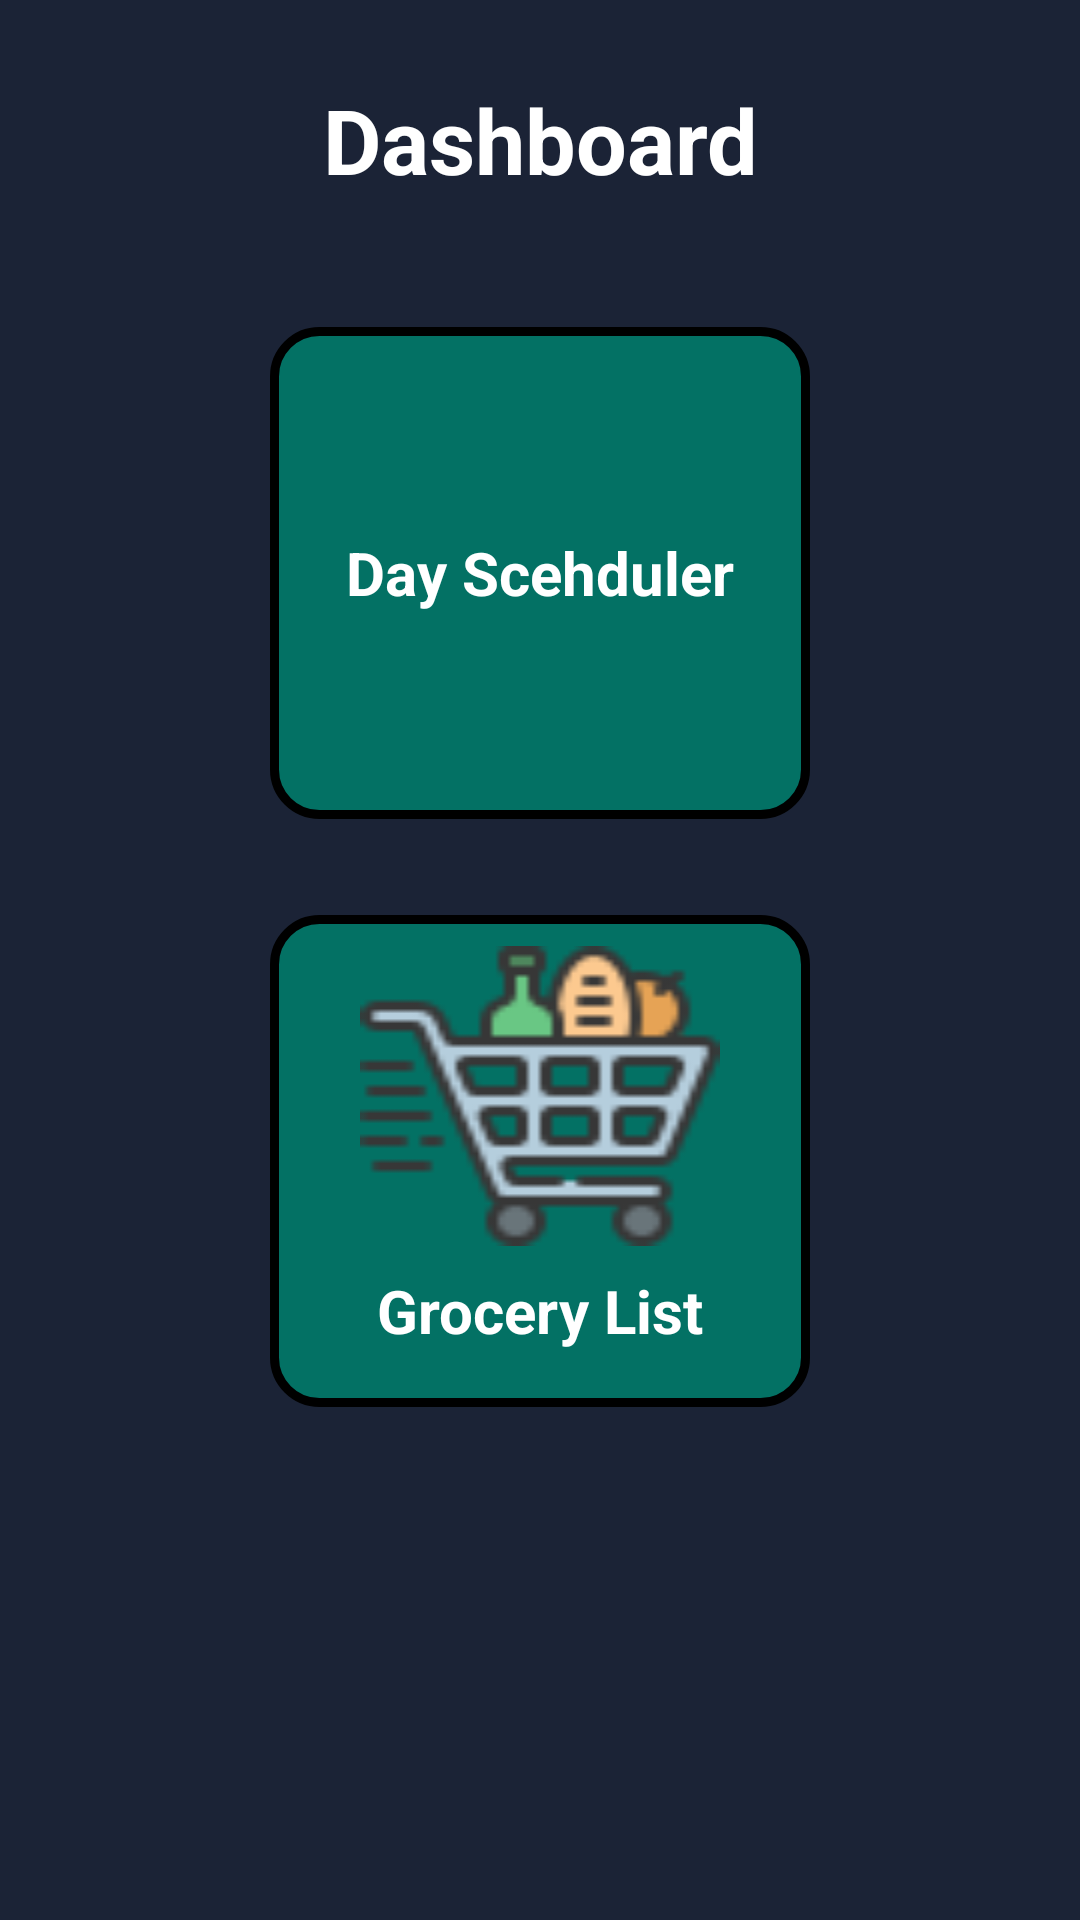

Reconstruct the res/layout file that produces this screen, plus the resources it refers to.
<!-- AndroidManifest.xml: application theme Theme.Productive -->
<!-- res/layout/activity_dashboard.xml -->
<?xml version="1.0" encoding="utf-8"?>
<LinearLayout xmlns:android="http://schemas.android.com/apk/res/android"
    xmlns:app="http://schemas.android.com/apk/res-auto"
    xmlns:tools="http://schemas.android.com/tools"
    android:layout_width="match_parent"
    android:background="#1B2336"
    android:layout_height="match_parent"
    tools:context=".dashboard"
    android:orientation="vertical"
    android:weightSum="8">
    <LinearLayout
        android:layout_width="match_parent"
        android:layout_height="0dp"
        android:orientation="vertical"
        android:layout_gravity="center"
        android:gravity="center"
        android:layout_weight="1.5">
        <TextView
            android:layout_width="wrap_content"
            android:layout_height="wrap_content"
            android:text="Dashboard"
            android:gravity="center"
            android:textStyle="bold"
            android:textSize="30sp"
            android:textColor="@color/white"
            >
        </TextView>

    </LinearLayout>
    <LinearLayout
        android:layout_marginBottom="16dp"
        android:layout_marginTop="16dp"
        android:gravity="center"
        android:layout_weight="2"
        android:layout_width="180dp"
        android:layout_height="40dp"
        android:layout_gravity="center"
        android:orientation="vertical"
        android:background="@drawable/dround">
        <ImageView
            android:id="@+id/day"
            android:layout_width="120dp"
            android:layout_height="wrap_content"
            android:background="@drawable/blist"
            ></ImageView>
        <TextView
            android:id="@+id/task1"
            android:layout_margin="8dp"
            android:layout_width="wrap_content"
            android:layout_height="wrap_content"
            android:text="Day Scehduler"
            android:textStyle="bold"
            android:textColor="@color/white"
            android:textSize="20sp">

        </TextView>

    </LinearLayout>
    <LinearLayout

        android:layout_marginBottom="16dp"
        android:layout_marginTop="16dp"
        android:gravity="center"
        android:layout_weight="2"
        android:layout_width="180dp"
        android:layout_height="40dp"
        android:orientation="vertical"
        android:background="@drawable/dround"
        android:layout_gravity="center">
        <ImageView

            android:layout_width="120dp"
            android:layout_height="100dp"
            android:background="@drawable/bgroc"
            android:id="@+id/groc"></ImageView>
        <TextView
            android:id="@+id/task2"
            android:layout_margin="8dp"
            android:layout_width="wrap_content"
            android:layout_height="wrap_content"
            android:text="Grocery List"
            android:textStyle="bold"
            android:textColor="@color/white"
            android:textSize="20sp"></TextView>
    </LinearLayout>

    <LinearLayout
        android:visibility="visible"
        android:layout_width="wrap_content"
        android:layout_height="wrap_content"
        android:background="@drawable/dround"
        android:layout_marginLeft="130dp"

        android:layout_gravity="bottom|right">
        <TextView
            android:id="@+id/signout"
            android:layout_margin="8dp"
            android:layout_width="wrap_content"
            android:layout_height="wrap_content"
            android:text="Sign Out"
            android:textStyle="bold"
            android:layout_marginLeft="30dp"
            android:textColor="@color/white"
            android:visibility="gone"
            android:textSize="20sp"></TextView>
    </LinearLayout>

</LinearLayout>
<!-- resources referenced by this layout -->
<resources>
  <!-- drawable bgroc: png bitmap (drawable, 3331 bytes) -->
  <!-- drawable dround (drawable) -->
  <?xml version="1.0" encoding="utf-8"?>
  <shape xmlns:android="http://schemas.android.com/apk/res/android">
      <solid android:color="#037164"/>
  
      <stroke android:width="3dp"
          android:color="#ff000000"
          />
  
      <padding android:left="0dp"
          android:top="0dp"
          android:right="0dp"
          android:bottom="0dp"
          />
  
      <corners
          android:topLeftRadius="15dp"
          android:topRightRadius="15dp"
          android:bottomRightRadius="15dp"
          android:bottomLeftRadius="15dp"></corners>
  </shape>
  <style name="Theme.Productive" parent="Theme.MaterialComponents.DayNight.DarkActionBar">
          
          <item name="colorPrimary">@color/purple_500</item>
          <item name="colorPrimaryVariant">@color/purple_700</item>
          <item name="colorOnPrimary">@color/white</item>
          
          <item name="colorSecondary">@color/teal_200</item>
          <item name="colorSecondaryVariant">@color/teal_700</item>
          <item name="colorOnSecondary">@color/black</item>
          
          <item name="android:statusBarColor" tools:targetApi="l">?attr/colorPrimaryVariant</item>
          
      </style>
  <!-- not gathered from this repository: default colours our renderer supplied (Android Studio template values) -->
  <color name="purple_500">#FF6200EE</color>
  <color name="purple_700">#FF3700B3</color>
  <color name="teal_200">#FF03DAC5</color>
  <color name="teal_700">#FF018786</color>
  <color name="black">#FF000000</color>
  <color name="white">#FFFFFFFF</color>
</resources>
